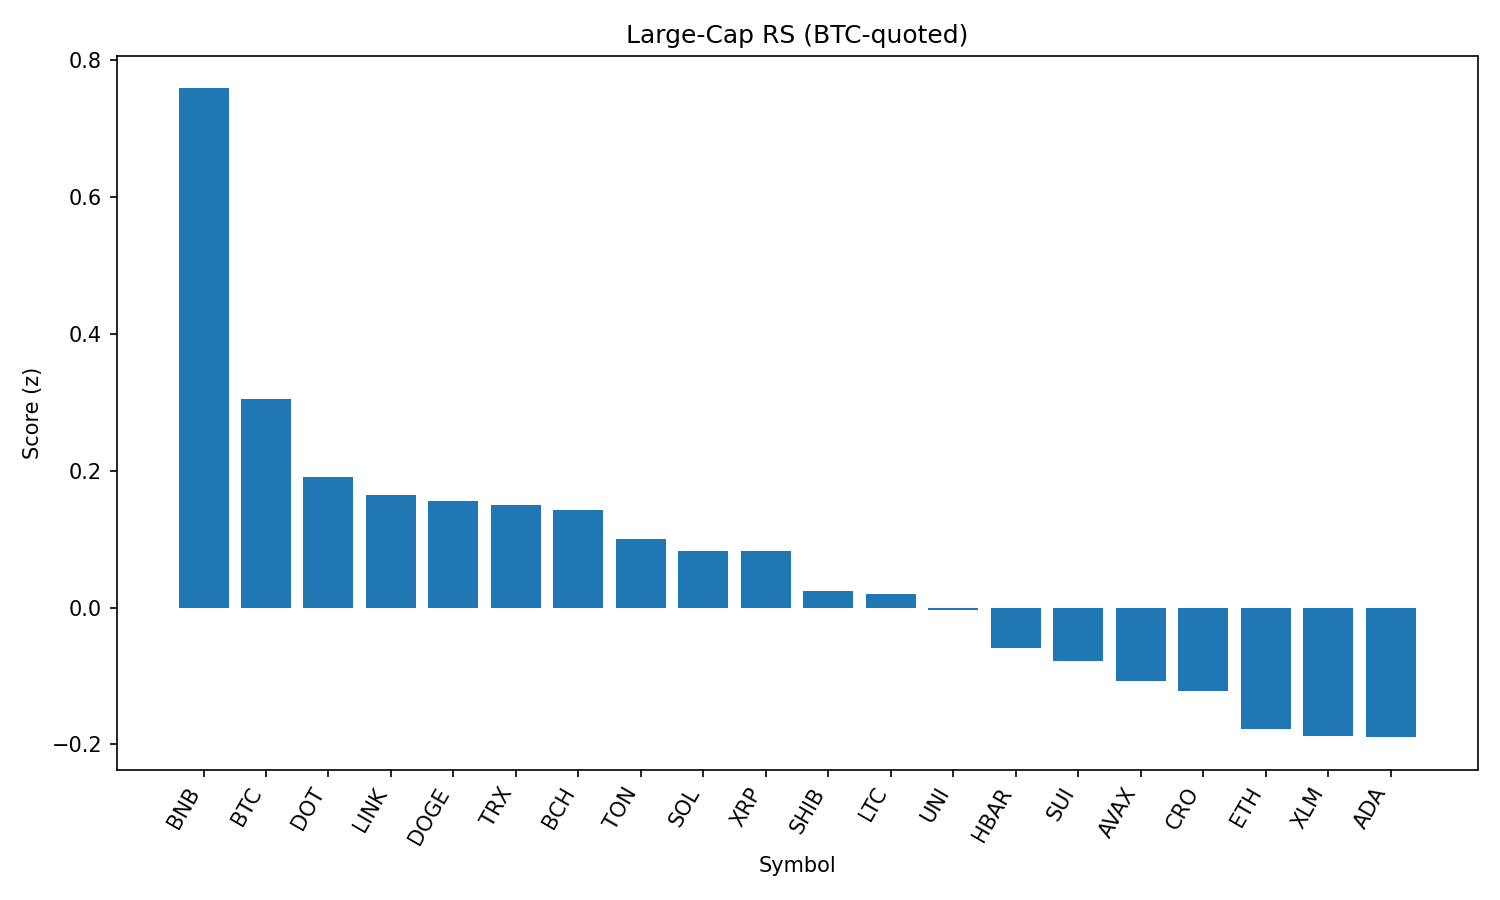

Source data for this figure (header and first rows):
rank, name, symbol, price_btc, price_usd, pct_1h_btc, pct_24h_btc, pct_7d_btc, market_cap_rank, market_cap_usd, volume_usd, score
1, BNB, BNB, 0.007801, 875.7, 1.104, 1.269, 4.476, 5, 121919972868, 1738225443, 0.7584
2, Bitcoin, BTC, 1.0, 112262, 0.0, 0.0, 0.0, 1, 2236161869671, 37450783860, 0.3043
3, Polkadot, DOT, 3.495e-05, 3.92, -0.5712, 0.7906, 3.848, 34, 5970308422, 358571156, 0.1909
4, Chainlink, LINK, 0.0002205, 24.75, -0.8062, 1.377, -0.7138, 13, 16782415785, 2647322999, 0.1644
5, Dogecoin, DOGE, 1.96e-06, 0.2205, -0.2607, -0.2951, 2.512, 9, 33221104701, 2153782906, 0.1553
6, TRON, TRX, 3.06e-06, 0.3435, 0.4977, -2.055, -1.907, 10, 32509669961, 839829249, 0.15
7, Bitcoin Cash, BCH, 0.004921, 552.4, -0.001347, -0.9242, 0.3506, 21, 10997425909, 164639634, 0.1425
8, Toncoin, TON, 2.806e-05, 3.15, 0.1537, -1.482, -3.683, 28, 8081061858, 285119783, 0.09979
9, Solana, SOL, 0.00186, 208.8, -1.061, 0.2418, 15.24, 6, 112823781876, 13267763019, 0.08312
10, XRP, XRP, 2.649e-05, 2.97, -0.02458, -1.667, 2.897, 3, 176869101922, 6709930679, 0.08223
11, Shiba Inu, SHIB, 1.11012e-10, 1.246e-05, -0.454, -0.8336, 1.463, 30, 7339327089, 197410743, 0.02364
12, Litecoin, LTC, 0.0009993, 112.2, -0.23, -1.3, -1.322, 27, 8548796447, 483909144, 0.02045
13, Uniswap, UNI, 8.78e-05, 9.86, -0.1368, -1.632, -3.566, 35, 5915159847, 356315278, -0.00423
14, Hedera, HBAR, 2.11e-06, 0.2371, -0.3457, -1.853, 1.769, 23, 10041763016, 243789957, -0.05921
15, Sui, SUI, 3.062e-05, 3.44, -0.607, -1.329, 1.384, 19, 12068226757, 1228102967, -0.07763
16, Avalanche, AVAX, 0.0002172, 24.39, -0.32, -2.626, 6.794, 22, 10292838391, 722311455, -0.1076
17, Cronos, CRO, 2.64e-06, 0.2967, -7.464, 10.17, 111.3, 24, 9857116156, 2256194876, -0.1223
18, Ethereum, ETH, 0.03986, 4475, -0.424, -3.395, 6.163, 2, 540059942740, 30797940080, -0.1781
19, Stellar, XLM, 3.37e-06, 0.3781, -0.6258, -1.948, -3.471, 20, 11852401484, 261010426, -0.1877
20, Cardano, ADA, 7.58e-06, 0.851, -0.7174, -1.911, -0.487, 11, 31052586780, 1360017129, -0.1895
21, Hyperliquid, HYPE, 0.0004134, 46.41, -2.66, -7.28, 13.82, 16, 12584786308, 413059169, -1.306
